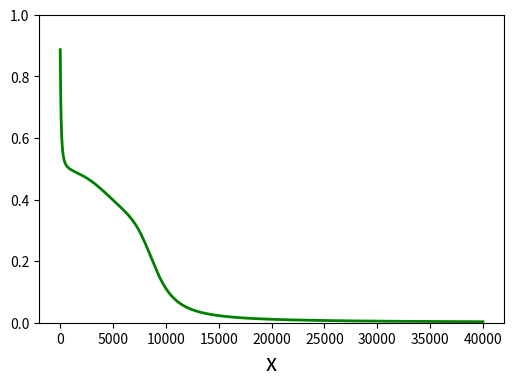

This chart was generated by the following Python code:
import numpy as np
import random as ra
import pandas as pd
import matplotlib.pyplot as pyplot
pd.set_option('display.max_rows', 500)
pd.set_option('display.max_columns', 500)
pd.set_option('display.width', 1000)
np.set_printoptions(suppress=True)



losses = []

eta = 0.03
n_iterations = 40000 

X = np.array([
  [1.0,1.0,1.0],
  [1.0,0.0,1.0],
  [1.0,1.0,0.0],
  [1.0,0.0,0.0]]) 

Y = np.array([
  [1.0,0.0], 
  [1.0,1.0], 
  [1.0,1.0], 
  [1.0,0.0]]) 

W_01 = np.array([
  [-0.251, 0.901, 0.464], 
  [0.197, -0.688, -0.688], 
  [-0.884, 0.732, 0.202]])

W_12 = np.array([
  [0.416, -0.959, 0.940], 
  [0.665, -0.575, -0.636]])


def sigmoid(s):
  return 1.0 / (1.0 + np.exp(-s))


for i in range(n_iterations):
  IN_01 = X.T
  OUT_01 = sigmoid((W_01 @ IN_01))
  IN_12 = OUT_01
  OUT_12 = sigmoid((W_12 @ IN_12))
  error =  Y.T - OUT_12
  
  losses.append(np.sum(0.5 * (error) ** 2))
  print(losses[-1])
  # Backward
  grad_12 = OUT_12 * (1-OUT_12) * error
  grad_01 = OUT_01 * (1-OUT_01) * (W_12.T @ grad_12)
  
  W_01 = W_01 + eta * (grad_01 @ IN_01.T)
  W_12 = W_12 + eta * (grad_12 @ IN_12.T)



print("Trainintes KNN hat einen Gesamtfehler von: \n", np.sum(0.5 * (Y.T - sigmoid((W_12 @ sigmoid((W_01 @ X.T))))) ** 2))


# Plot losses
x = list(range(len(losses)))
y = np.array(losses)
pyplot.figure(figsize=(6,4))
pyplot.plot(x, y, "g", linewidth=2)
pyplot.xlabel("x", fontsize = 16)
pyplot.ylim(0,1)
pyplot.show()
